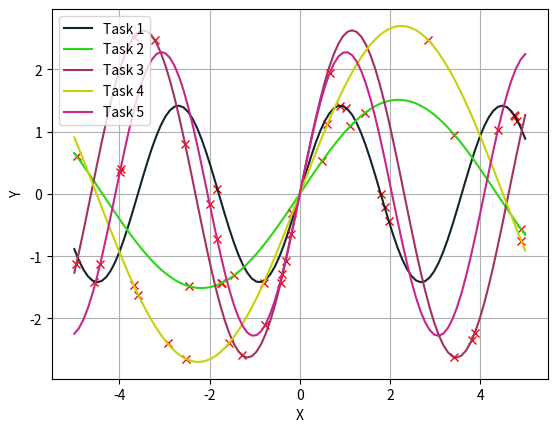

Generate this figure with matplotlib:
import numpy as np
import matplotlib.pyplot as plt
import random

T = 5
K = 10

r = lambda: random.randint(0, 255)

for i in range(T):
	x = np.random.uniform(-5, 5, K)
	A = np.random.uniform(1, 3)
	ph = np.random.uniform(np.pi/8, 5*np.pi/8)
	y = A*np.sin(ph*x)
	c = '#%02X%02X%02X' % (r(),r(),r())
	plt.plot(x, y, 'rx')
	x = np.linspace(-5, 5, 100)
	y = A*np.sin(ph*x)
	plt.plot(np.sort(x), y[x.argsort()], c, label='Task {}'.format(i+1))

plt.grid()
plt.xlabel('X')
plt.ylabel('Y')
plt.legend()
plt.savefig('tasks.png')
